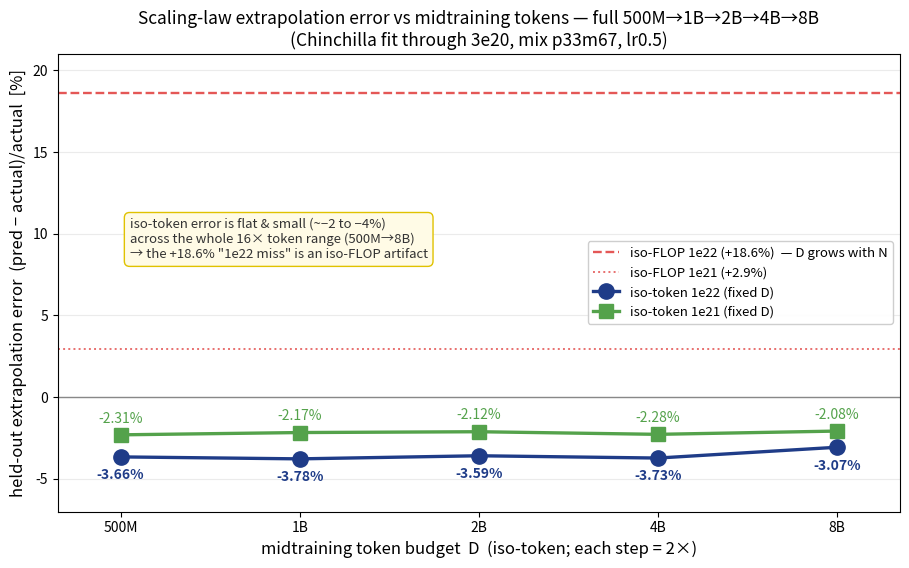

Write Python code to recreate this figure. (Note: this script raises an exception after producing the figure.)
# Copyright The Marin Authors
# SPDX-License-Identifier: Apache-2.0
# ruff: noqa: RUF001  # intentional unicode glyphs in figure labels

import matplotlib as mpl

mpl.use("Agg")
import matplotlib.pyplot as plt

# Chinchilla floor+power fit through 3e20, held-out % error (pred/actual-1)*100
# Source: delphi_isotoken_endpoint_scaling.py print_summary (2026-06-18, 5-budget rerun w/ tok8b — FULL ladder)
labels = ["500M", "1B", "2B", "4B", "8B"]  # iso-token midtraining token budgets (each 2x the last)
err_1e21 = [-2.31, -2.17, -2.12, -2.28, -2.08]
err_1e22 = [-3.66, -3.78, -3.59, -3.73, -3.07]
isoflop_1e21, isoflop_1e22 = 2.92, 18.57  # iso-FLOP K=0.20 (D grows with N), not a fixed budget
x = list(range(len(labels)))  # evenly-spaced categorical positions (budgets double => uniform)

fig, ax = plt.subplots(figsize=(9.2, 5.8), dpi=150)

ax.axhline(
    isoflop_1e22, color="#E45756", ls="--", lw=1.7, label=f"iso-FLOP 1e22 (+{isoflop_1e22:.1f}%)  — D grows with N"
)
ax.axhline(isoflop_1e21, color="#E45756", ls=":", lw=1.4, alpha=0.85, label=f"iso-FLOP 1e21 (+{isoflop_1e21:.1f}%)")
ax.axhline(0, color="#888", lw=1.0)

ax.plot(x, err_1e22, "o-", color="#1f3c88", lw=2.4, ms=11, label="iso-token 1e22 (fixed D)")
ax.plot(x, err_1e21, "s-", color="#54A24B", lw=2.4, ms=10, label="iso-token 1e21 (fixed D)")
for xi, y in zip(x, err_1e22, strict=True):
    ax.annotate(
        f"{y:.2f}%",
        (xi, y),
        textcoords="offset points",
        xytext=(0, -16),
        ha="center",
        fontsize=10,
        color="#1f3c88",
        fontweight="bold",
    )
for xi, y in zip(x, err_1e21, strict=True):
    ax.annotate(
        f"{y:.2f}%", (xi, y), textcoords="offset points", xytext=(0, 9), ha="center", fontsize=10, color="#54A24B"
    )

ax.set_xticks(x)
ax.set_xticklabels(labels)
ax.set_xlim(-0.35, len(labels) - 0.65)
ax.set_ylim(-7, 21)
ax.set_xlabel("midtraining token budget  D  (iso-token; each step = 2×)", fontsize=12)
ax.set_ylabel("held-out extrapolation error  (pred − actual)/actual  [%]", fontsize=12)
ax.set_title(
    "Scaling-law extrapolation error vs midtraining tokens — full 500M→1B→2B→4B→8B\n"
    "(Chinchilla fit through 3e20, mix p33m67, lr0.5)",
    fontsize=12.5,
)
ax.legend(loc="center right", fontsize=9.5, framealpha=0.95)
ax.grid(True, axis="y", alpha=0.25)
ax.annotate(
    "iso-token error is flat & small (~−2 to −4%)\nacross the whole 16× token range (500M→8B)\n"
    '→ the +18.6% "1e22 miss" is an iso-FLOP artifact',
    (0.05, 8.5),
    fontsize=9.5,
    color="#333",
    bbox=dict(boxstyle="round,pad=0.4", fc="#fffbe6", ec="#e0c200", lw=1),
)
fig.tight_layout()
out = "sk_midtrain_analysis_fable/error_vs_tokens.png"
fig.savefig(out, bbox_inches="tight")
print("wrote", out)
